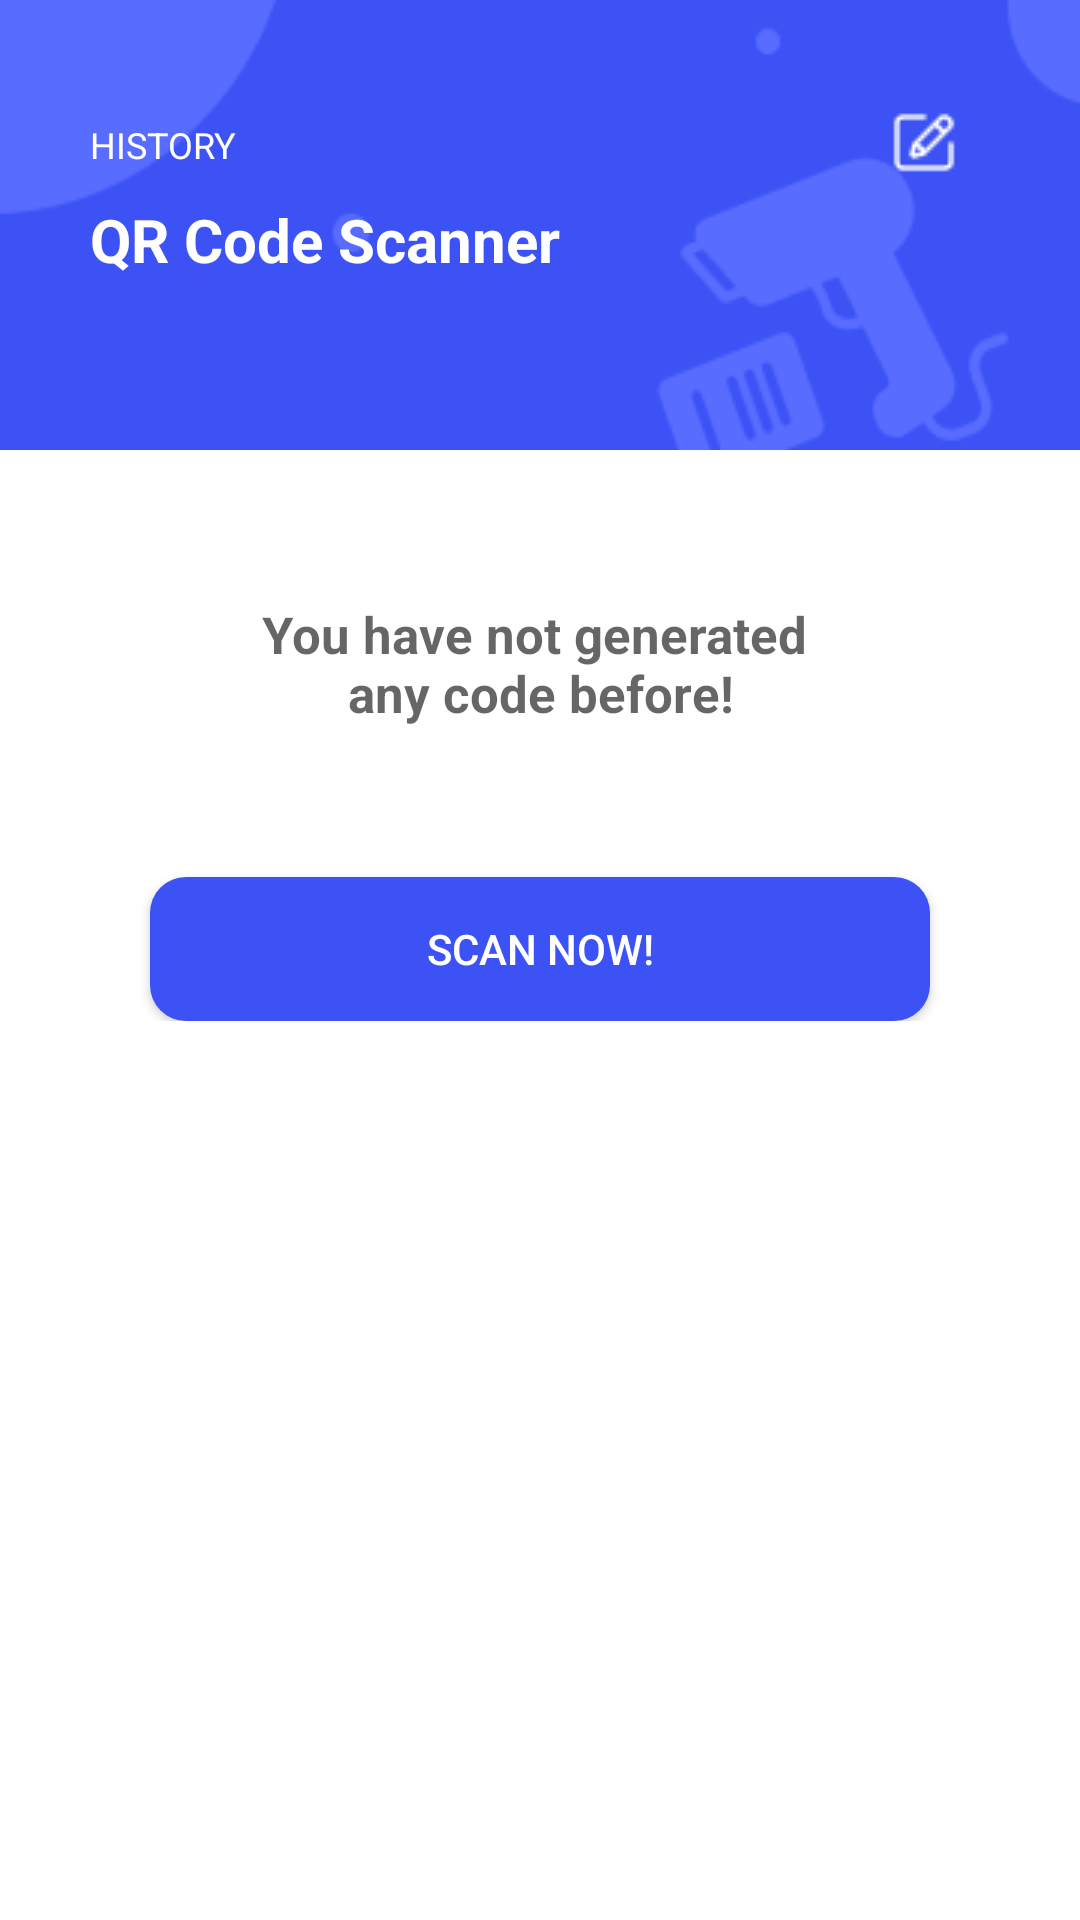

Here is an Android app screen rendered from its layout file. Give the layout XML and the strings, colors and styles it references.
<!-- AndroidManifest.xml: application theme Theme.QRScaner -->
<!-- res/layout/fragment_history.xml -->
<?xml version="1.0" encoding="utf-8"?>
<RelativeLayout xmlns:android="http://schemas.android.com/apk/res/android"
    xmlns:app="http://schemas.android.com/apk/res-auto"
    xmlns:tools="http://schemas.android.com/tools"
    android:layout_width="match_parent"
    android:layout_height="match_parent"
    android:background="@color/white"
    tools:context=".fragment.HistoryFragment">

    <com.example.qrscaner.view.ResultHistoryQr
        android:focusable="true"
        android:clickable="true"
        android:id="@+id/rsq_historyFragment__showQr"
        android:layout_width="match_parent"
        android:layout_height="match_parent"
        android:layout_below="@+id/rlt_scanHistory__upto"
        android:visibility="gone" />

    <RelativeLayout
        android:id="@+id/rlt_scanHistory__upto"
        android:layout_width="match_parent"
        android:layout_height="150dp"
        android:background="@drawable/bg_history">

        <ImageView
            android:id="@+id/imv_scan_goto__Scan"
            android:layout_width="wrap_content"
            android:layout_height="wrap_content"
            android:layout_marginStart="30dp"
            android:layout_marginTop="30dp"
            android:src="@drawable/imv_history_plus_history"
           />

        <TextView
            android:id="@+id/tv_history_fragment_name"
            android:layout_width="wrap_content"
            android:layout_height="wrap_content"
            android:layout_below="@+id/imv_scan_goto__Scan"
            android:layout_marginStart="30dp"
            android:layout_marginTop="10dp"
            android:text="@string/tv_history_fragment"
            android:textColor="@color/white"
            android:textSize="12sp" />

        <TextView
            android:layout_width="wrap_content"
            android:layout_height="wrap_content"
            android:layout_below="@+id/tv_history_fragment_name"
            android:layout_marginStart="30dp"
            android:layout_marginTop="10dp"
            android:text="@string/qr_code_scanner"
            android:textColor="@color/white"
            android:textSize="20sp"
            android:textStyle="bold" />

        <ImageView
            android:id="@+id/imv_history_historyEdit"
            android:layout_width="wrap_content"
            android:layout_height="wrap_content"
            android:layout_alignParentEnd="true"
            android:layout_marginTop="25dp"
            android:layout_marginEnd="30dp"
            android:padding="10dp"
            android:src="@drawable/imv_pen_edit_1" />
    </RelativeLayout>

    <RelativeLayout
        android:id="@+id/rlt_scanHistory_below"
        android:layout_width="match_parent"
        android:layout_height="wrap_content"
        android:layout_below="@+id/rlt_scanHistory__upto">

        <LinearLayout
            android:id="@+id/lnl_historyFragment__gotoScan"
            android:layout_width="match_parent"
            android:layout_height="wrap_content"
            android:gravity="center"
            android:orientation="vertical">

            <TextView
                android:layout_width="match_parent"
                android:layout_height="wrap_content"
                android:layout_marginTop="50dp"
                android:gravity="center"
                android:hint="@string/generate_text_empty"
                android:maxLines="2"
                android:textSize="17sp"
                android:textStyle="bold" />

            <androidx.cardview.widget.CardView
                android:layout_width="match_parent"
                android:layout_height="wrap_content"
                android:layout_marginStart="50dp"
                android:layout_marginTop="50dp"
                android:layout_marginEnd="50dp"
                app:cardCornerRadius="12dp">

                <androidx.appcompat.widget.AppCompatButton
                    android:id="@+id/btn_historyFragment__gotoScan"
                    android:layout_width="match_parent"
                    android:layout_height="wrap_content"
                    android:background="#3C52F5"
                    android:text="@string/scan_now"
                    android:textColor="@color/white" />
            </androidx.cardview.widget.CardView>
        </LinearLayout>

        <androidx.recyclerview.widget.RecyclerView
            android:id="@+id/rcv_historyFragment__qrScan"
            android:layout_width="match_parent"
            android:layout_height="wrap_content"
            android:layout_below="@+id/lnl_historyFragment__gotoScan"
            android:layout_marginStart="20dp"
            android:layout_marginTop="20dp"
            android:clipToPadding="false"
            android:paddingBottom="100dp" />
    </RelativeLayout>

</RelativeLayout>
<!-- resources referenced by this layout -->
<resources>
  <color name="white">#FFFFFFFF</color>
  <!-- drawable bg_history: png bitmap (drawable, 4549 bytes) -->
  <!-- drawable imv_pen_edit_1: png bitmap (drawable, 414 bytes) -->
  <string name="generate_text_empty">You have not generated \nany code before!</string>
  <string name="qr_code_scanner">QR Code Scanner</string>
  <string name="scan_now">Scan Now!</string>
  <string name="tv_history_fragment">HISTORY</string>
  <style name="Theme.QRScaner" parent="Theme.MaterialComponents.DayNight.NoActionBar">
          
          <item name="colorPrimary">@color/purple_500</item>
          <item name="colorPrimaryVariant">@color/purple_700</item>
          <item name="colorOnPrimary">@color/white</item>
          
          <item name="colorSecondary">@color/teal_200</item>
          <item name="colorSecondaryVariant">@color/teal_700</item>
          <item name="colorOnSecondary">@color/black</item>
          
          <item name="android:statusBarColor" tools:targetApi="l">?attr/colorPrimaryVariant</item>
          
      </style>
  <color name="purple_500">#FF6200EE</color>
  <color name="purple_700">#FF3700B3</color>
  <color name="teal_200">#FF03DAC5</color>
  <color name="teal_700">#FF018786</color>
  <color name="black">#FF000000</color>
</resources>
